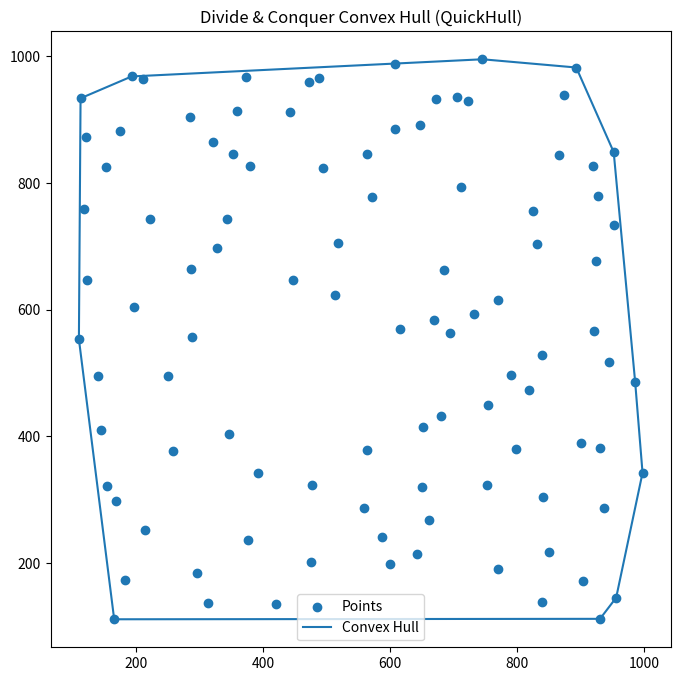

Source code (Python):
import matplotlib.pyplot as plt

# -------------------------------------------------
#  QuickHull (Divide & Conquer Convex Hull)
# -------------------------------------------------

cloud = [(120.6, 873.2), (487.5, 965.4), (936.3, 286.7), (824.1, 755.5), (642.9, 213.8),
 (951.7, 848.9), (211.2, 963.5), (563.7, 378.9), (295.4, 183.7), (704.8, 935.3),
 (345.9, 403.2), (951.8, 734.5), (839.6, 138.7), (447.3, 646.2), (732.1, 593.4),
 (117.9, 759.3), (839.2, 528.1), (321.3, 865.5), (769.6, 190.3), (123.5, 647.1),
 (671.9, 932.6), (214.8, 252.1), (358.6, 913.2), (985.5, 485.6), (154.7, 321.9),
 (684.1, 662.3), (419.8, 135.5), (955.6, 145.3), (818.7, 472.9), (284.4, 904.6),
 (798.4, 380.7), (110.2, 553.3), (250.9, 496.1), (352.3, 845.8), (646.7, 892.4),
 (930.2, 111.9), (476.2, 322.5), (599.8, 198.2), (145.4, 410.8), (927.3, 779.1),
 (892.8, 982.4), (153.2, 824.8), (615.9, 569.2), (518.4, 705.9), (376.3, 235.7),
 (165.7, 111.2), (442.8, 911.6), (997.1, 342.4), (288.2, 556.3), (710.9, 793.1),
 (607.6, 988.2), (752.4, 322.8), (873.2, 939.5), (661.7, 268.6), (923.8, 676.4),
 (865.7, 843.9), (139.9, 495.2), (563.5, 845.6), (770.2, 615.7), (183.4, 173.2),
 (944.5, 516.9), (723.1, 929.4), (168.2, 298.3), (831.4, 703.7), (513.6, 623.1),
 (900.8, 389.2), (606.9, 884.7), (754.2, 448.8), (372.6, 967.3), (679.8, 431.9),
 (327.1, 698.2), (196.3, 604.7), (571.1, 777.5), (840.2, 304.4), (112.8, 933.8),
 (257.9, 377.4), (693.4, 562.8), (472.3, 958.9), (312.7, 136.4), (920.3, 566.5),
 (649.9, 319.8), (380.1, 826.5), (918.7, 826.7), (222.8, 743.1), (789.9, 496.2),
 (476.1, 201.9), (930.7, 382.4), (342.7, 743.8), (745.2, 995.4), (193.2, 968.3),
 (587.3, 240.5), (287.1, 663.5), (903.8, 171.2), (174.8, 882.4), (669.1, 583.6),
 (558.2, 286.4), (849.9, 216.7), (494.7, 824.1), (651.2, 415.3), (391.4, 341.5)]

# ------------------------------------------
# Helper Functions
# ------------------------------------------

def quickhull_convex_hull(points):
    """
    This Algorithm finds the convex hull by picking extreme points, splitting the set, and recursively selecting the farthest points from each boundary segment until the outer boundary is formed.

Time complexity (worst case):
  -O(n^2) 
Space efficiency:
  -O(n) for storing points on the hull and the recursive stack.

    """
    def point_line_distance(A, B, C):
        return abs((B[0]-A[0])*(A[1]-C[1]) - (A[0]-C[0])*(B[1]-A[1]))

    def is_left(A, B, C):
        return ((B[0]-A[0])*(C[1]-A[1]) - (B[1]-A[1])*(C[0]-A[0])) > 0

    def quickhull(points, A, B):
        left_points = [p for p in points if is_left(A, B, p)]
        if not left_points:
            return []
        Pmax = max(left_points, key=lambda p: point_line_distance(A, B, p))
        return quickhull(left_points, A, Pmax) + [Pmax] + quickhull(left_points, Pmax, B)

    # Identify extreme points
    P1 = min(points)   # leftmost point
    P2 = max(points)   # rightmost point

    upper = quickhull(points, P1, P2)
    lower = quickhull(points, P2, P1)

    hull = [P1] + upper + [P2] + lower
    return hull




# Call the function
hull = quickhull_convex_hull(cloud)
hull_loop = hull + [hull[0]]  # Close the hull for plotting

# Plot
xs, ys = zip(*cloud)
hx, hy = zip(*hull_loop)

plt.figure(figsize=(8, 8))
plt.scatter(xs, ys, label="Points")
plt.plot(hx, hy, label="Convex Hull")
plt.title("Divide & Conquer Convex Hull (QuickHull)")
plt.legend()
plt.show()